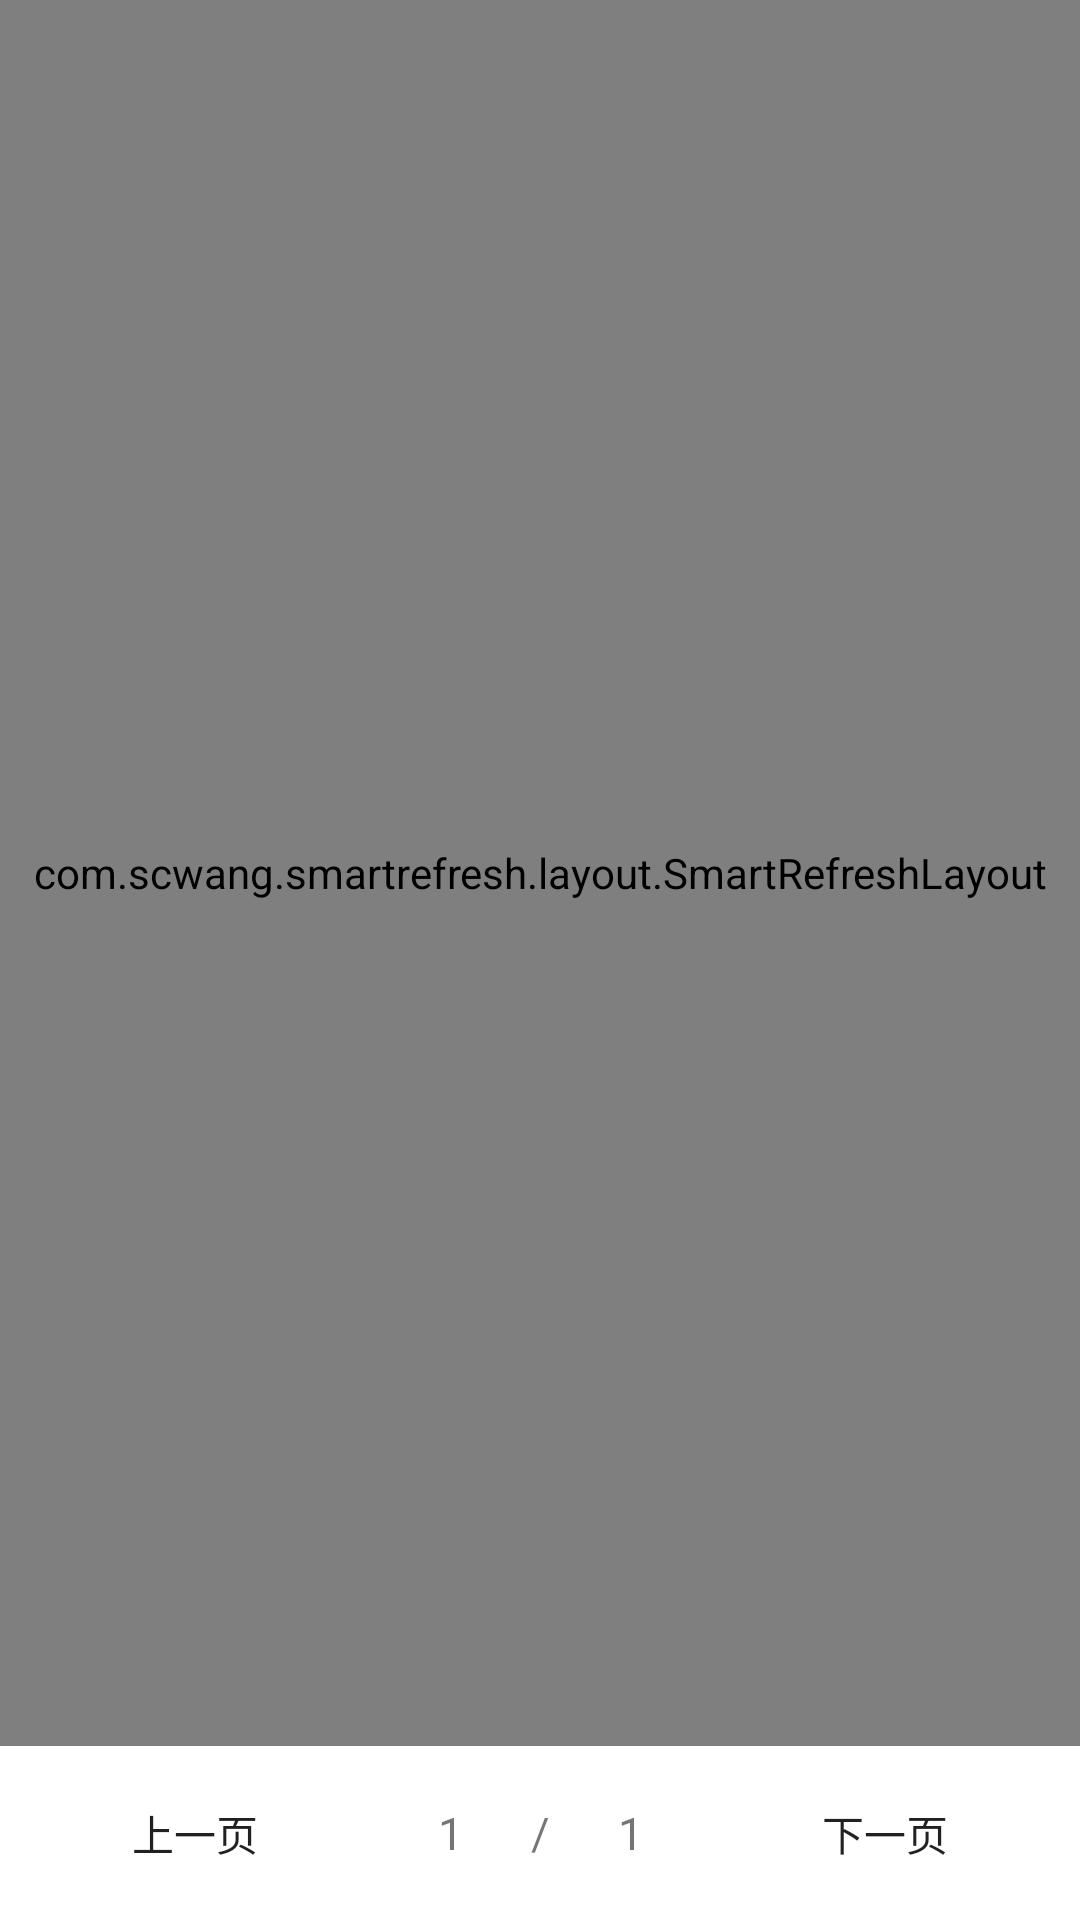

Write the Android layout XML for this screen, with the resource values it uses.
<!-- AndroidManifest.xml: application theme AppTheme -->
<!-- res/layout/activity_media.xml -->
<?xml version="1.0" encoding="utf-8"?>
<LinearLayout xmlns:android="http://schemas.android.com/apk/res/android"
    xmlns:app="http://schemas.android.com/apk/res-auto"
    xmlns:tools="http://schemas.android.com/tools"
    android:layout_width="match_parent"
    android:layout_height="match_parent"
    android:orientation="vertical"
    tools:context=".Activity.MediaActivity">
    <com.scwang.smartrefresh.layout.SmartRefreshLayout
        android:id="@+id/refreshLayout"
        android:layout_width="match_parent"
        android:layout_weight="1"
        android:background="@android:color/white"
        android:layout_height="0dp">
        <com.scwang.smartrefresh.layout.header.BezierRadarHeader
            android:layout_width="match_parent"
            android:layout_height="wrap_content"/>
        <android.support.v7.widget.RecyclerView

            android:id="@+id/recyclerView"
            android:layout_width="match_parent"
            android:layout_height="match_parent"
            android:overScrollMode="never"
            android:background="#fff" />
        <com.scwang.smartrefresh.layout.footer.FalsifyFooter
            android:layout_width="match_parent"
            android:layout_height="wrap_content" />
    </com.scwang.smartrefresh.layout.SmartRefreshLayout>
    <LinearLayout
        android:background="#FFFFFF"
        android:orientation="horizontal"
        android:layout_width="match_parent"
        android:layout_height="wrap_content">
        <Button
            android:id="@+id/pre"
            style="@style/btn_pre"
            android:text="@string/pre"
            android:layout_weight="3"
            android:layout_width="0dp"
            android:layout_height="match_parent" />

        <TextView
            android:id="@+id/current_page"
            android:text="@string/current_page"
            android:textSize="15sp"
            android:gravity="center"
            android:layout_weight="1"
            android:layout_width="0dp"
            android:layout_height="match_parent" />
        <TextView
            android:text="@string/xie"
            android:textSize="15sp"
            android:gravity="center"
            android:layout_weight="0.5"
            android:layout_width="0dp"
            android:layout_height="match_parent" />

        <TextView
            android:id="@+id/last_page"
            android:layout_width="0dp"
            android:layout_height="match_parent"
            android:layout_weight="1"
            android:gravity="center"
            android:text="@string/last_page"
            android:textSize="15sp" />
        <Button
            android:id="@+id/next"
            style="@style/btn_next"
            android:text="@string/next"
            android:layout_weight="3"
            android:layout_width="0dp"
            android:layout_height="match_parent" />
    </LinearLayout>
</LinearLayout>
<!-- resources referenced by this layout -->
<resources>
  <string name="current_page">1</string>
  <string name="last_page">1</string>
  <string name="next">下一页</string>
  <string name="pre">上一页</string>
  <string name="xie">/</string>
  <style name="btn_next">
          <item name="android:background">@drawable/btn_pre</item>
          <item name="android:layout_margin">5dp</item>
      </style>
  <style name="btn_pre">
          <item name="android:background">@drawable/btn_pre</item>
          <item name="android:layout_margin">5dp</item>
      </style>
  <style name="AppTheme" parent="Theme.AppCompat.Light.DarkActionBar">
          
          <item name="colorPrimary">@color/colorPrimary</item>
          <item name="colorPrimaryDark">@color/colorPrimaryDark</item>
          <item name="colorAccent">@color/colorAccent</item>
      </style>
  <color name="colorPrimary">#3F51B5</color>
  <color name="colorPrimaryDark">#3F51B5</color>
  <color name="colorAccent">#6A5ACD</color>
</resources>
